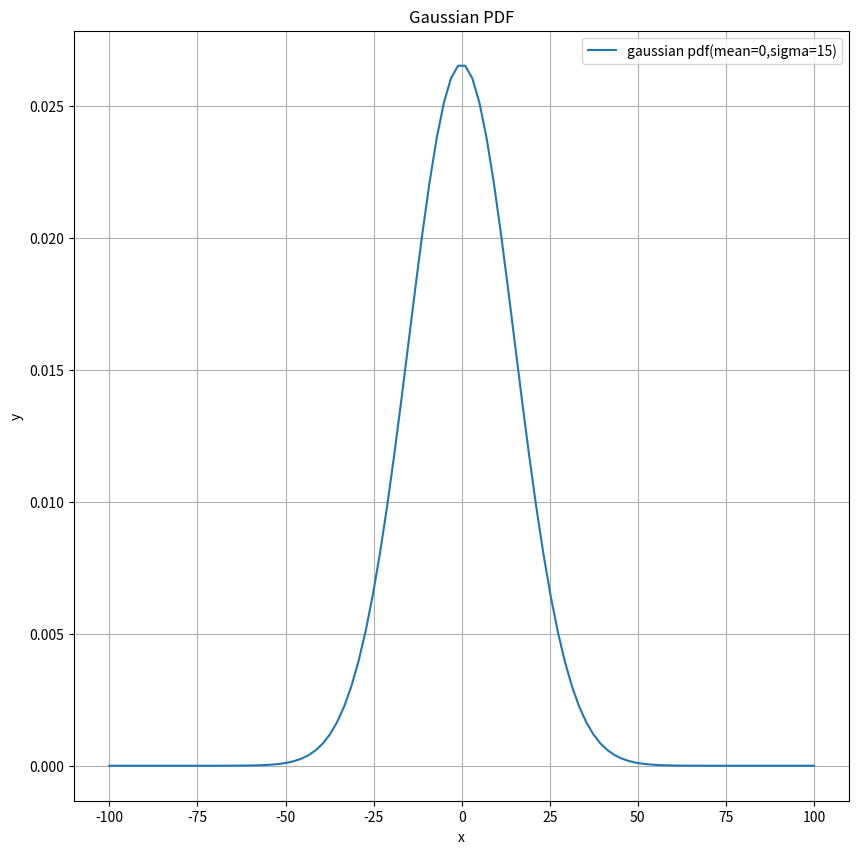

The script that saved this image:
import numpy as np
import matplotlib.pyplot as plt
def gaussian_pdf(x,mean,sigma):
    y= 1/(sigma*np.sqrt(2*np.pi))*np.exp(-(x-mean)**2/(2*sigma**2))
    return y

mean=0
sigma=15

x=np.linspace(-100,100,100)
y=gaussian_pdf(x,mean,sigma)

plt.figure(figsize=(10,10))
plt.plot(x,y,label=f"gaussian pdf(mean={mean},sigma={sigma})")

plt.xlabel("x")
plt.ylabel("y")
plt.title("Gaussian PDF")
plt.grid(True)
plt.legend()

plt.show()